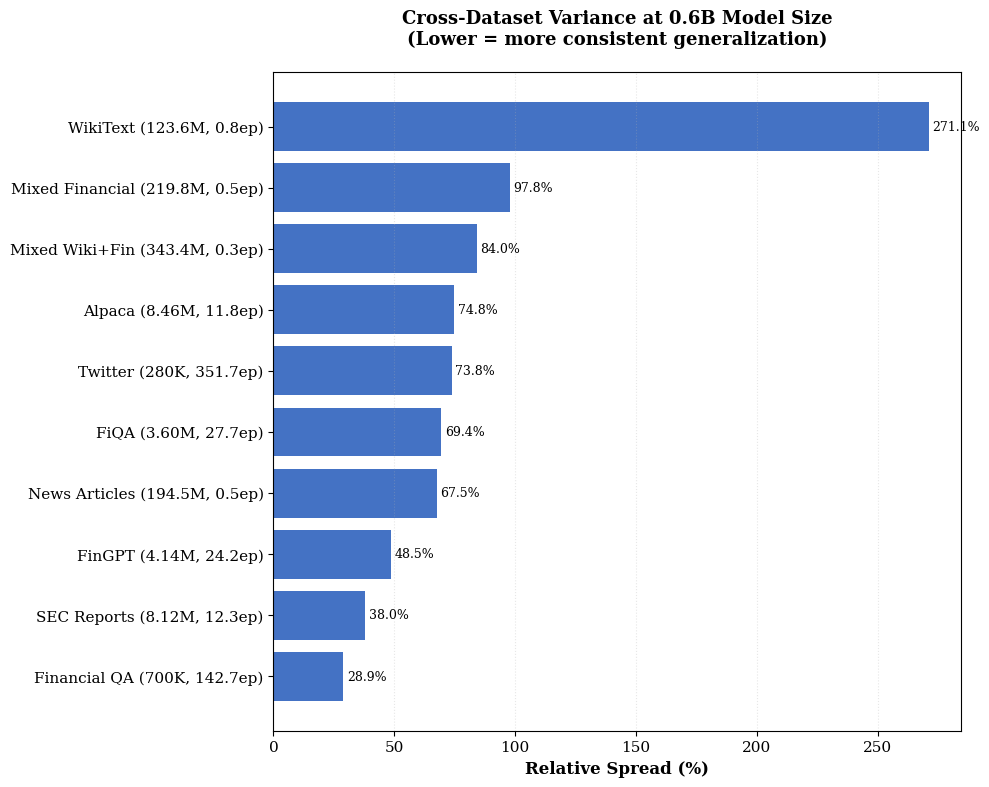

Write the Python code that produced this figure. (Note: this script raises an exception after producing the figure.)
#!/usr/bin/env python3
"""
Generate variance comparison bar chart for all experiments at 4B.
Shows relative spread % sorted to highlight Mixed Financial's advantage.
"""

import matplotlib.pyplot as plt
import numpy as np
import os

# Set style
plt.rcParams['font.size'] = 11
plt.rcParams['font.family'] = 'serif'
plt.rcParams['figure.dpi'] = 300

# Data: relative spread % at 4B for all 10 experiments
# Note: For WikiText, using the spread across financial evaluations (~53% estimated)
# not the 26.36% which is only on WikiText itself

experiments = {
    'Alpaca': {'spread': 74.79, 'tokens': 8.46, 'epochs': 11.8},
    'FiQA': {'spread': 69.43, 'tokens': 3.60, 'epochs': 27.7},
    'SEC Reports': {'spread': 38.0, 'tokens': 8.12, 'epochs': 12.3},
    'Financial QA': {'spread': 28.92, 'tokens': 0.70, 'epochs': 142.7},
    'Twitter': {'spread': 73.75, 'tokens': 0.28, 'epochs': 351.7},
    'FinGPT': {'spread': 48.5, 'tokens': 4.14, 'epochs': 24.2},
    'WikiText': {'spread': 271.11, 'tokens': 123.58, 'epochs': 0.8},  # 0.6B spread on financial evals
    'Mixed Financial': {'spread': 97.75, 'tokens': 219.77, 'epochs': 0.5},
    'Mixed Wiki+Fin': {'spread': 84.05, 'tokens': 343.35, 'epochs': 0.3},
    'News Articles': {'spread': 67.5, 'tokens': 194.47, 'epochs': 0.5},
}

# Sort by spread (ascending)
sorted_exps = sorted(experiments.items(), key=lambda x: x[1]['spread'])
names = [name for name, _ in sorted_exps]
spreads = [data['spread'] for _, data in sorted_exps]
tokens = [data['tokens'] for _, data in sorted_exps]
epochs = [data['epochs'] for _, data in sorted_exps]

# Create labels with token counts and epoch counts
def format_tokens(t):
    if t >= 1:
        return f'{t:.2f}M' if t < 100 else f'{t:.1f}M'
    else:
        return f'{t*1000:.0f}K' if t < 1 else f'{t:.2f}M'

def format_epochs(e):
    if e >= 10:
        return f'{e:.1f}ep'
    elif e >= 1:
        return f'{e:.1f}ep'
    else:
        return f'{e:.1f}ep'

labels = [f'{name} ({format_tokens(tok)}, {format_epochs(ep)})' for name, tok, ep in zip(names, tokens, epochs)]

# Use single color for all bars
single_color = '#4472C4'  # Professional blue

# No special highlighting
edge_colors = ['none' for _ in names]
edge_widths = [0 for _ in names]

# Create figure
fig, ax = plt.subplots(figsize=(10, 8))

# Create horizontal bars
y_pos = np.arange(len(names))
bars = ax.barh(y_pos, spreads, color=single_color, edgecolor=edge_colors, linewidth=edge_widths)

# Customize
ax.set_yticks(y_pos)
ax.set_yticklabels(labels)
ax.set_xlabel('Relative Spread (%)', fontsize=12, fontweight='bold')
ax.set_title('Cross-Dataset Variance at 0.6B Model Size\n(Lower = more consistent generalization)',
             fontsize=13, fontweight='bold', pad=20)

# Add value labels at end of bars
for i, (spread, bar) in enumerate(zip(spreads, bars)):
    ax.text(spread + 1.5, i, f'{spread:.1f}%',
            va='center', ha='left', fontsize=9)

# Grid
ax.grid(True, axis='x', alpha=0.3, linestyle=':', zorder=0)

# Tight layout
plt.tight_layout()

# Save
output_path = os.path.join(os.path.dirname(__file__), 'bar_variance_06b.png')
plt.savefig(output_path, dpi=300, bbox_inches='tight')
print(f"✓ Saved bar chart to {output_path}")

plt.close()
